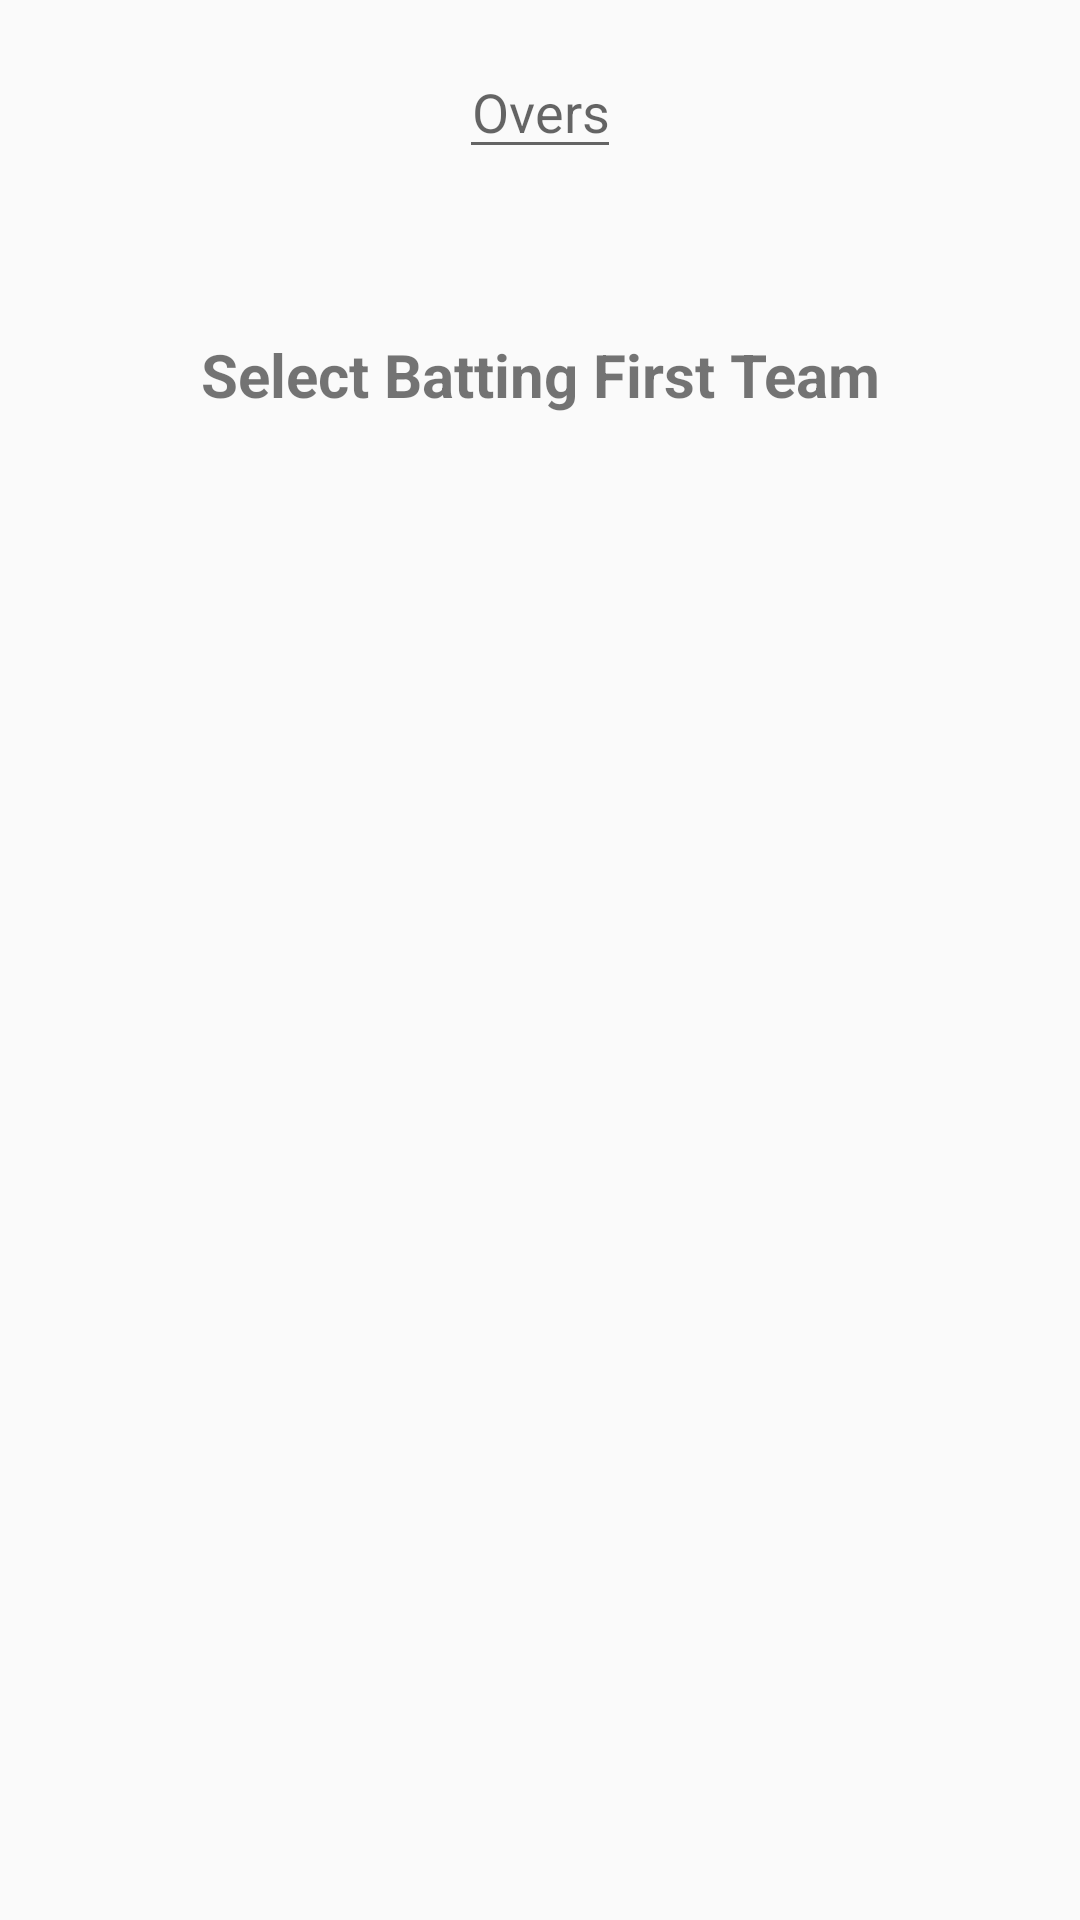

The Android layout XML behind this screen, and the referenced resources:
<!-- AndroidManifest.xml: application theme AppTheme -->
<!-- res/layout/activity_set_toss.xml -->
<?xml version="1.0" encoding="utf-8"?>
<LinearLayout xmlns:android="http://schemas.android.com/apk/res/android"
    xmlns:app="http://schemas.android.com/apk/res-auto"
    xmlns:tools="http://schemas.android.com/tools"
    android:layout_width="match_parent"
    android:layout_height="match_parent"
    tools:context=".SetToss"
    android:orientation="vertical">
    <LinearLayout
        android:layout_width="match_parent"
        android:layout_height="wrap_content"
        android:gravity="center"
        android:layout_margin="15dp">
        <EditText
            android:id="@+id/setTossOvers"
            android:gravity="center"
            android:layout_width="wrap_content"
            android:layout_height="wrap_content"
            android:hint="Overs"
            android:inputType="numberSigned"/>
    </LinearLayout>
    <LinearLayout
        android:layout_width="match_parent"
        android:layout_height="wrap_content"
        android:gravity="center"
        android:layout_margin="40dp">
        <TextView
            android:gravity="center"
            android:layout_width="match_parent"
            android:layout_height="wrap_content"
            android:text="Select Batting First Team"
            android:textStyle="bold"
            android:textSize="20dp"/>
    </LinearLayout>

    <LinearLayout
        android:layout_width="match_parent"
        android:layout_height="wrap_content"
        android:gravity="center"
        android:orientation="vertical">
        <ListView
            android:id="@+id/setTossListView"
            android:layout_width="match_parent"
            android:layout_height="wrap_content"></ListView>
    </LinearLayout>
</LinearLayout>
<!-- resources referenced by this layout -->
<resources>
  <style name="AppTheme" parent="Theme.AppCompat.Light.DarkActionBar">
          
          <item name="colorPrimary">@color/colorPrimary</item>
          <item name="colorPrimaryDark">@color/colorPrimaryDark</item>
          <item name="colorAccent">@color/colorAccent</item>
      </style>
  <!-- not gathered from this repository: default colours our renderer supplied (Android Studio template values) -->
  <color name="colorPrimary">#FF6200EE</color>
  <color name="colorPrimaryDark">#FF3700B3</color>
  <color name="colorAccent">#FF03DAC5</color>
</resources>
